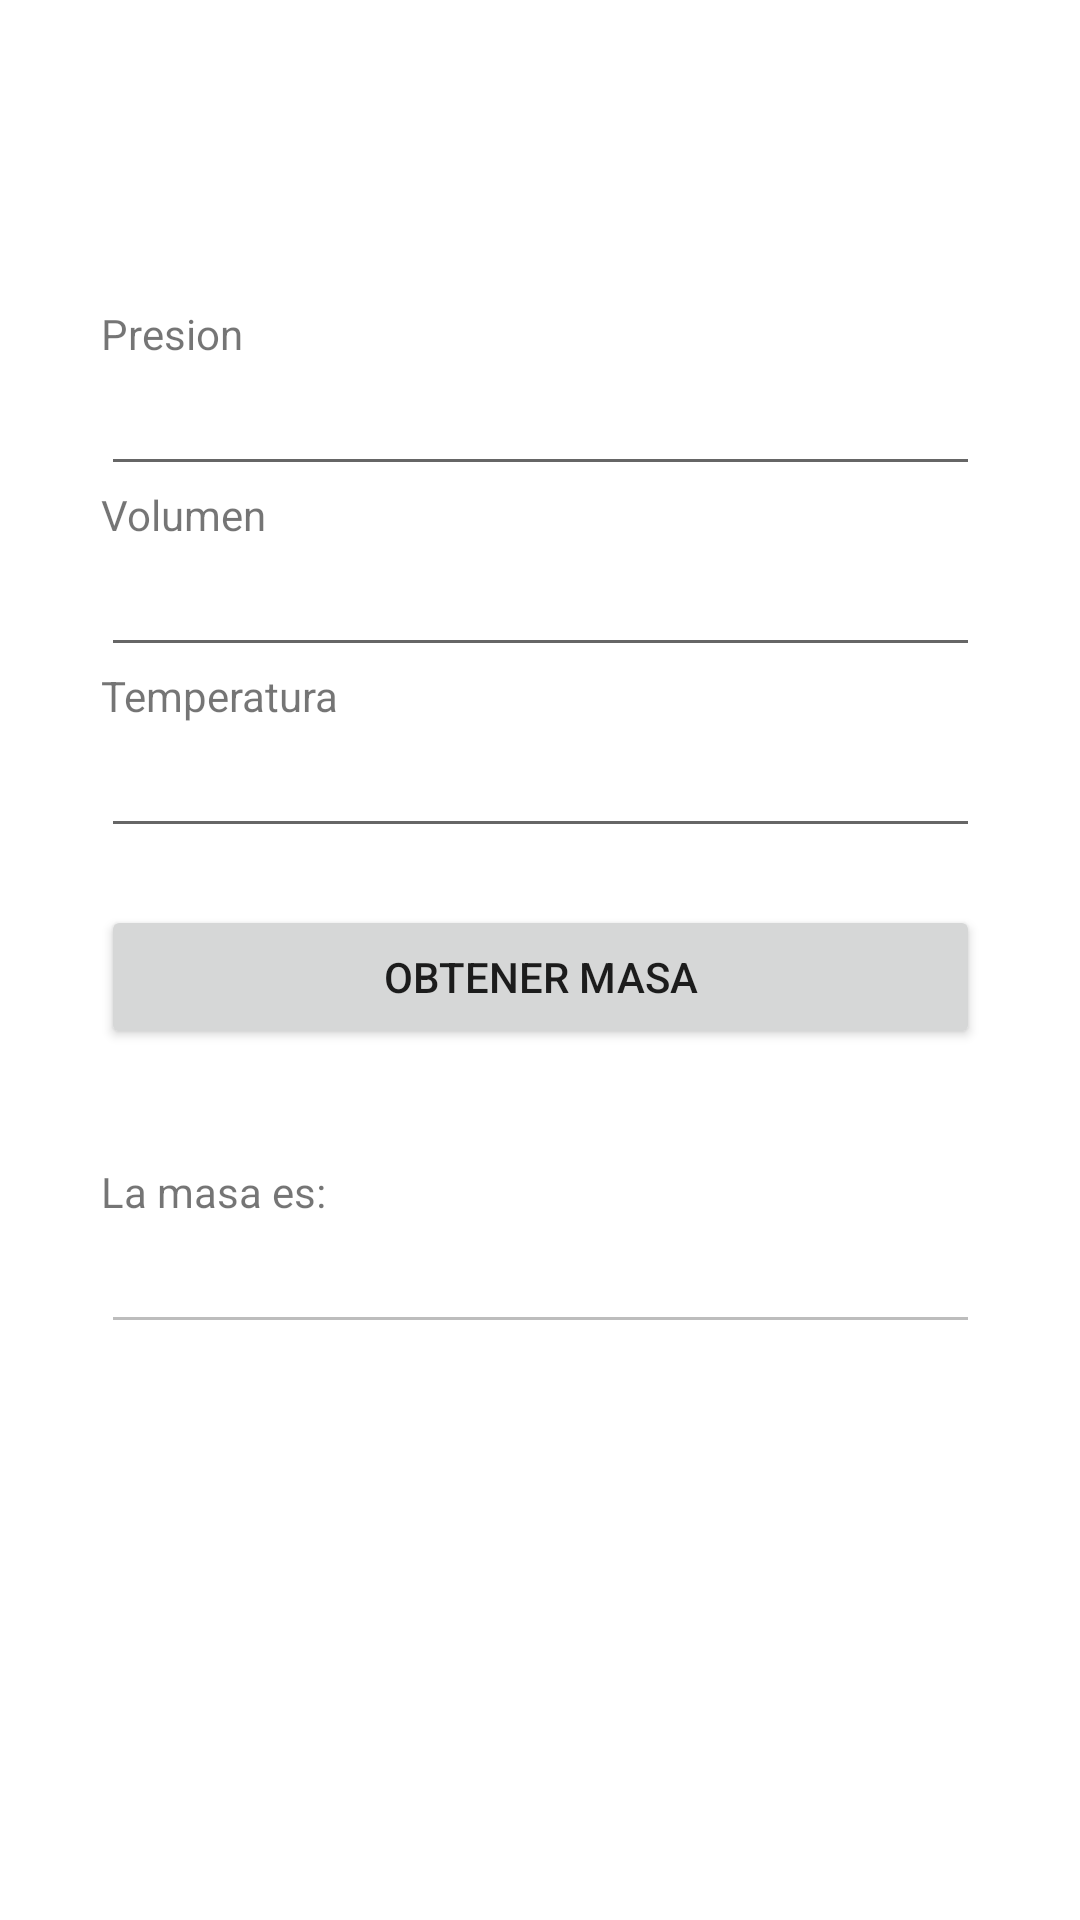

Write the Android layout XML for this screen, with the resource values it uses.
<!-- AndroidManifest.xml: application theme Theme.Ejercicios -->
<!-- res/layout/activity_actividad5.xml -->
<?xml version="1.0" encoding="utf-8"?>
<androidx.constraintlayout.widget.ConstraintLayout xmlns:android="http://schemas.android.com/apk/res/android"
    xmlns:app="http://schemas.android.com/apk/res-auto"
    xmlns:tools="http://schemas.android.com/tools"
    android:layout_width="match_parent"
    android:layout_height="match_parent"
    tools:context=".actividad5">

    <LinearLayout
        android:layout_width="293dp"
        android:layout_height="437dp"
        android:orientation="vertical"
        app:layout_constraintBottom_toBottomOf="parent"
        app:layout_constraintEnd_toEndOf="parent"
        app:layout_constraintStart_toStartOf="parent"
        app:layout_constraintTop_toTopOf="parent">

        <TextView
            android:id="@+id/tv1"
            android:layout_width="match_parent"
            android:layout_height="wrap_content"
            android:text="Presion" />

        <EditText
            android:id="@+id/presion"
            android:layout_width="match_parent"
            android:layout_height="wrap_content"
            android:ems="10"
            android:inputType="number" />

        <TextView
            android:id="@+id/tv2"
            android:layout_width="match_parent"
            android:layout_height="wrap_content"
            android:text="Volumen" />

        <EditText
            android:id="@+id/volumen"
            android:layout_width="match_parent"
            android:layout_height="wrap_content"
            android:ems="10"
            android:inputType="number" />

        <TextView
            android:id="@+id/tv3"
            android:layout_width="match_parent"
            android:layout_height="wrap_content"
            android:text="Temperatura" />

        <EditText
            android:id="@+id/temperatura"
            android:layout_width="match_parent"
            android:layout_height="wrap_content"
            android:ems="10"
            android:inputType="number" />

        <TextView
            android:id="@+id/espacio1"
            android:layout_width="match_parent"
            android:layout_height="wrap_content" />

        <Button
            android:id="@+id/buttoncalc"
            android:layout_width="match_parent"
            android:layout_height="wrap_content"
            android:onClick="calcular"
            android:text="Obtener masa" />

        <TextView
            android:id="@+id/espacio"
            android:layout_width="match_parent"
            android:layout_height="wrap_content" />

        <TextView
            android:id="@+id/espacio2"
            android:layout_width="match_parent"
            android:layout_height="wrap_content" />

        <TextView
            android:id="@+id/total"
            android:layout_width="match_parent"
            android:layout_height="wrap_content"
            android:text="La masa es:" />

        <EditText
            android:id="@+id/Valtotal"
            android:layout_width="match_parent"
            android:layout_height="wrap_content"
            android:ems="10"
            android:enabled="false"
            android:inputType="none" />

    </LinearLayout>

</androidx.constraintlayout.widget.ConstraintLayout>
<!-- resources referenced by this layout -->
<resources>
  <style name="Theme.Ejercicios" parent="Theme.MaterialComponents.DayNight.DarkActionBar">
          
          <item name="colorPrimary">@color/purple_500</item>
          <item name="colorPrimaryVariant">@color/purple_700</item>
          <item name="colorOnPrimary">@color/white</item>
          
          <item name="colorSecondary">@color/teal_200</item>
          <item name="colorSecondaryVariant">@color/teal_700</item>
          <item name="colorOnSecondary">@color/black</item>
          
          <item name="android:statusBarColor" tools:targetApi="l">?attr/colorPrimaryVariant</item>
          
      </style>
  <!-- not gathered from this repository: default colours our renderer supplied (Android Studio template values) -->
  <color name="purple_500">#FF6200EE</color>
  <color name="purple_700">#FF3700B3</color>
  <color name="teal_200">#FF03DAC5</color>
  <color name="teal_700">#FF018786</color>
  <color name="black">#FF000000</color>
  <color name="white">#FFFFFFFF</color>
</resources>
